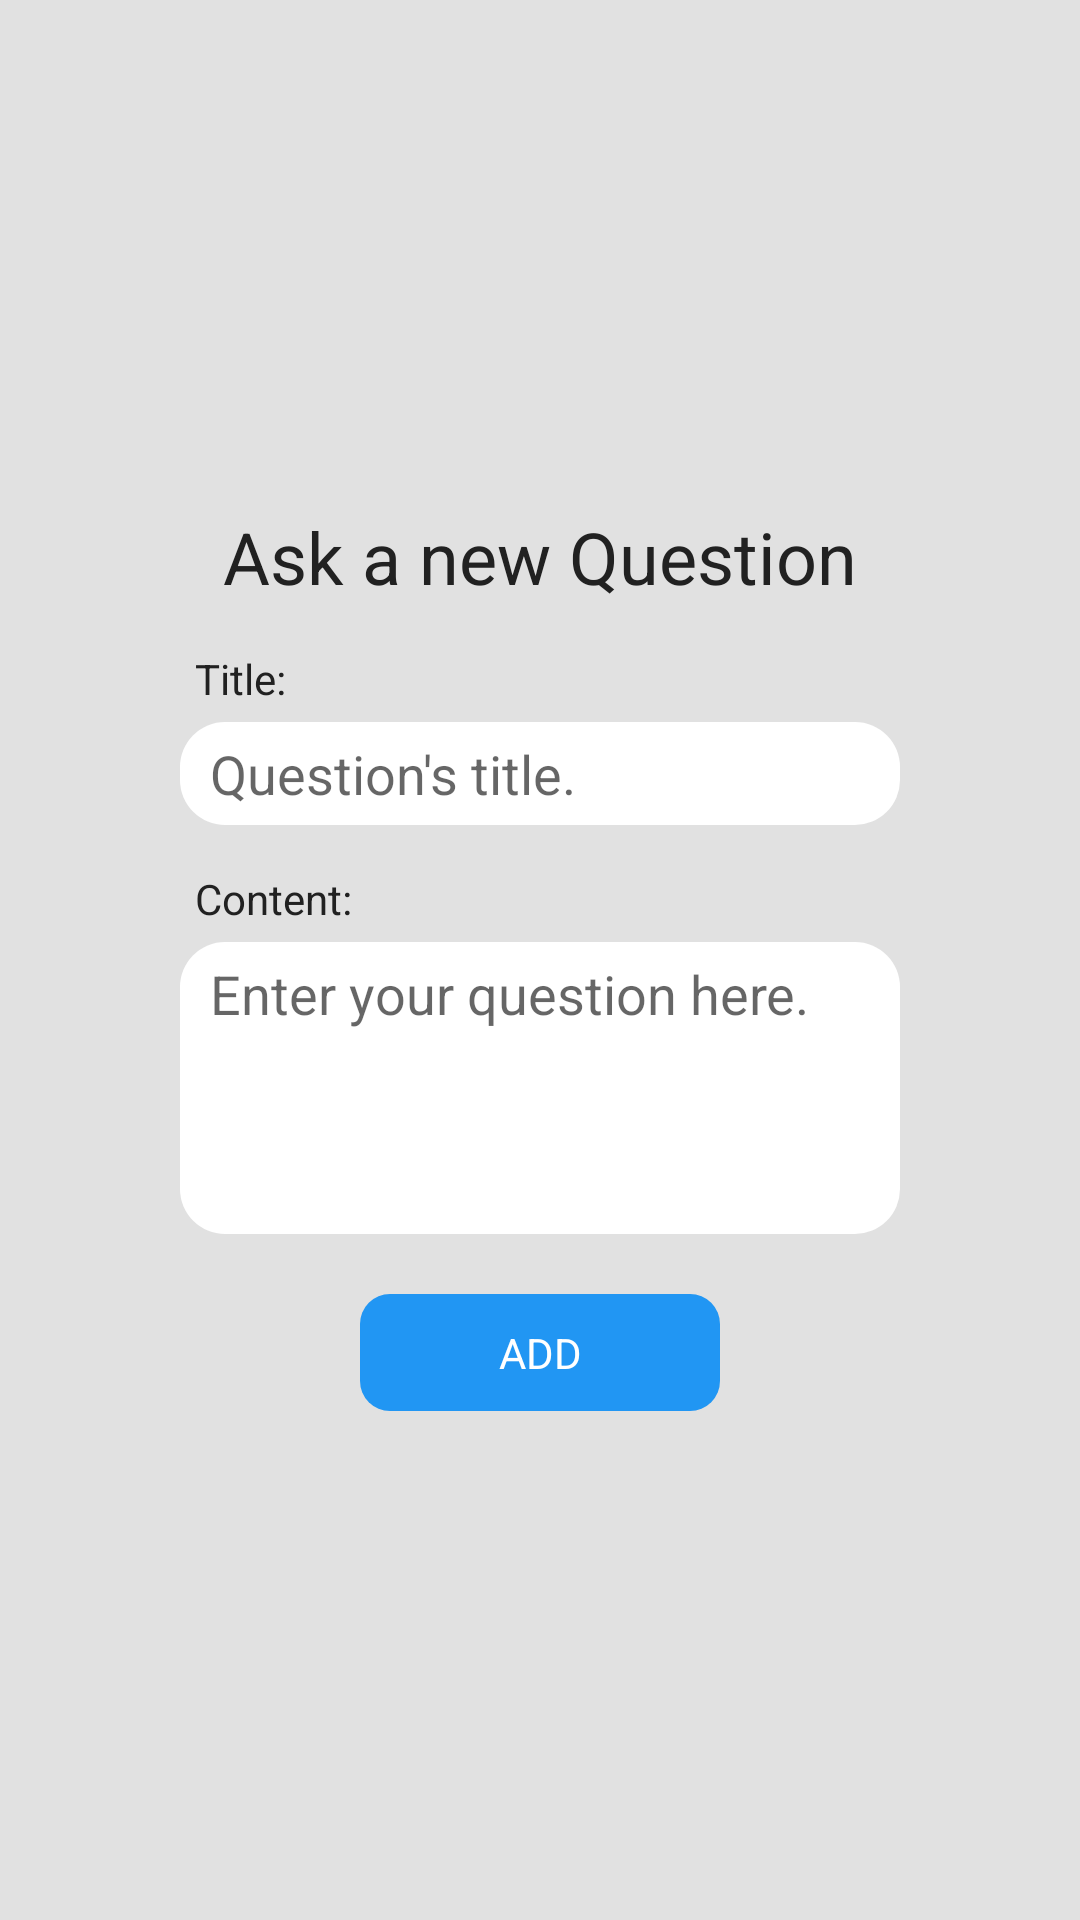

Reconstruct the res/layout file that produces this screen, plus the resources it refers to.
<!-- AndroidManifest.xml: application theme AppTheme -->
<!-- res/layout/activity_add_question.xml -->
<?xml version="1.0" encoding="utf-8"?>
<ScrollView xmlns:android="http://schemas.android.com/apk/res/android"
    xmlns:app="http://schemas.android.com/apk/res-auto"
    xmlns:tools="http://schemas.android.com/tools"
    android:layout_width="match_parent"
    android:layout_height="match_parent"
    tools:context=".Questions.AddQuestion">

    <LinearLayout
        android:layout_width="wrap_content"
        android:layout_height="wrap_content"
        android:layout_gravity="center"
        android:orientation="vertical">

        <TextView
            style="@style/LayoutTitle"
            android:text="Ask a new Question" />

        <LinearLayout
            android:layout_width="wrap_content"
            android:layout_height="wrap_content"
            android:layout_gravity="center"
            android:orientation="vertical">

            <TextView
                style="@style/EditTextTitle"
                android:text="Title:" />

            <EditText
                android:id="@+id/Qaddtitle"
                style="@style/EditTextStyle"
                android:hint="Question's title."
                android:inputType="textPersonName"
                android:maxLines="1" />

            <TextView
                style="@style/EditTextTitle"
                android:text="Content:" />

            <EditText
                android:id="@+id/Qaddcontent"
                style="@style/EditTextStyle"
                android:hint="Enter your question here."
                android:inputType="textMultiLine"
                android:maxLines="8"
                android:minLines="4" />

            <Button
                android:id="@+id/button2"
                style="@style/Button"
                android:onClick="AddQuestionEvent"
                android:text="Add" />

        </LinearLayout>

    </LinearLayout>

</ScrollView>
<!-- resources referenced by this layout -->
<resources>
  <style name="Button" parent="@android:style/Widget.Button">
          <item name="android:layout_gravity">center</item>
          <item name="android:layout_width">120dp</item>
          <item name="android:layout_height">wrap_content</item>
          <item name="android:layout_marginTop">10dp</item>
          <item name="android:padding">10dp</item>
          <item name="android:background">@drawable/button_roundedcorners</item>
          <item name="android:textColor">@color/white</item>
          <item name="android:gravity">center</item>
          <item name="android:textAllCaps">true</item>
      </style>
  <style name="EditTextStyle" parent="@android:style/Widget.EditText">
          <item name="android:background">@drawable/edittext_roundedcorners</item>
          <item name="android:paddingLeft">10dp</item>
          <item name="android:paddingRight">10dp</item>
          <item name="android:paddingTop">5dp</item>
          <item name="android:paddingBottom">5dp</item>
          <item name="android:layout_marginBottom">10dp</item>
          <item name="android:layout_width">240dp</item>
          <item name="android:layout_height">wrap_content</item>
          <item name="android:ems">10</item>
          <item name="android:gravity">top</item>
      </style>
  <style name="EditTextTitle" parent="@android:style/Widget.TextView">
          <item name="android:layout_margin">5dp</item>
          <item name="android:layout_height">wrap_content</item>
          <item name="android:layout_width">wrap_content</item>
      </style>
  <style name="LayoutTitle" parent="@android:style/Widget.TextView">
          <item name="android:textSize">24dp</item>
          <item name="android:layout_gravity">center</item>
          <item name="android:layout_marginBottom">10dp</item>
          <item name="android:layout_height">wrap_content</item>
          <item name="android:layout_width">wrap_content</item>
      </style>
  <style name="AppTheme" parent="Theme.AppCompat.Light.NoActionBar">
          
          <item name="colorPrimary">@color/colorPrimary</item>
          <item name="colorPrimaryDark">@color/colorPrimaryDark</item>
          <item name="colorAccent">@color/colorAccent</item>
          <item name="android:textColorPrimary">@color/primaryText</item>
          <item name="buttonStyle">@style/Button</item>
          <item name="android:windowBackground">@color/background</item>
          <item name="android:textColor">#212121</item>
          <item name="android:editTextPreferenceStyle">@style/EditTextStyle</item>
          <item name="editTextStyle">@style/EditTextStyle</item>
      </style>
  <!-- drawable button_roundedcorners (drawable) -->
  <?xml version="1.0" encoding="utf-8"?>
  <selector xmlns:android="http://schemas.android.com/apk/res/android">
  
      <item>
          <shape android:shape="rectangle">
              <corners android:radius="10dp" />
              <solid android:color="@color/colorPrimary" />
          </shape>
      </item>
  
  </selector>
  <color name="white">#FFFFFF</color>
  <!-- drawable edittext_roundedcorners (drawable) -->
  <?xml version="1.0" encoding="utf-8"?>
  <selector xmlns:android="http://schemas.android.com/apk/res/android" >
  
      <item>
          <shape android:shape="rectangle" android:padding="10dp">
              <corners android:radius="15dp" />
              <solid android:color="#FFFFFF"/>
          </shape>
      </item>
  
  </selector>
  <color name="colorPrimary">#2196F3</color>
  <color name="colorPrimaryDark">#1976D2</color>
  <color name="colorAccent">#FF5252</color>
  <color name="primaryText">#212121</color>
  <color name="background">#e1e1e1</color>
</resources>
